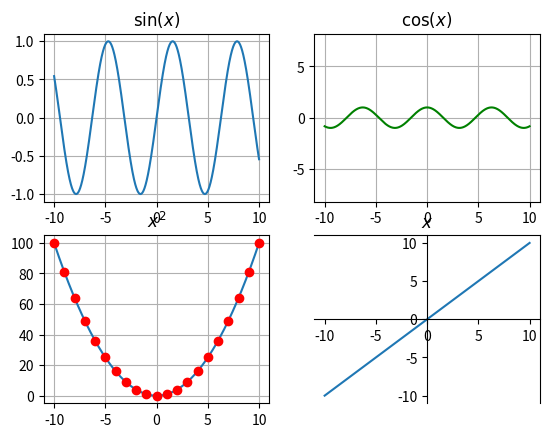

Source code (Python):
import numpy as np
import matplotlib.pyplot as plt

x = np.arange(-10, 10.01, 0.01)
t = np.arange(-10, 11, 1)

# subplot 1
sp = plt.subplot(221)
plt.plot(x, np.sin(x))
plt.title(r'$\sin(x)$')
plt.grid(True)

# subplot 2
sp = plt.subplot(222)
plt.plot(x, np.cos(x), 'g')
plt.axis('equal')
plt.grid(True)
plt.title(r'$\cos(x)$')

# subplot 3
sp = plt.subplot(223)
plt.plot(x, x ** 2, t, t ** 2, 'ro')
plt.grid(True)
plt.title(r'$x^2$')

# subplot 4
sp = plt.subplot(224)
plt.plot(x, x)
sp.spines['left'].set_position('center')
sp.spines['bottom'].set_position('center')
plt.title(r'$x$')

plt.show()
